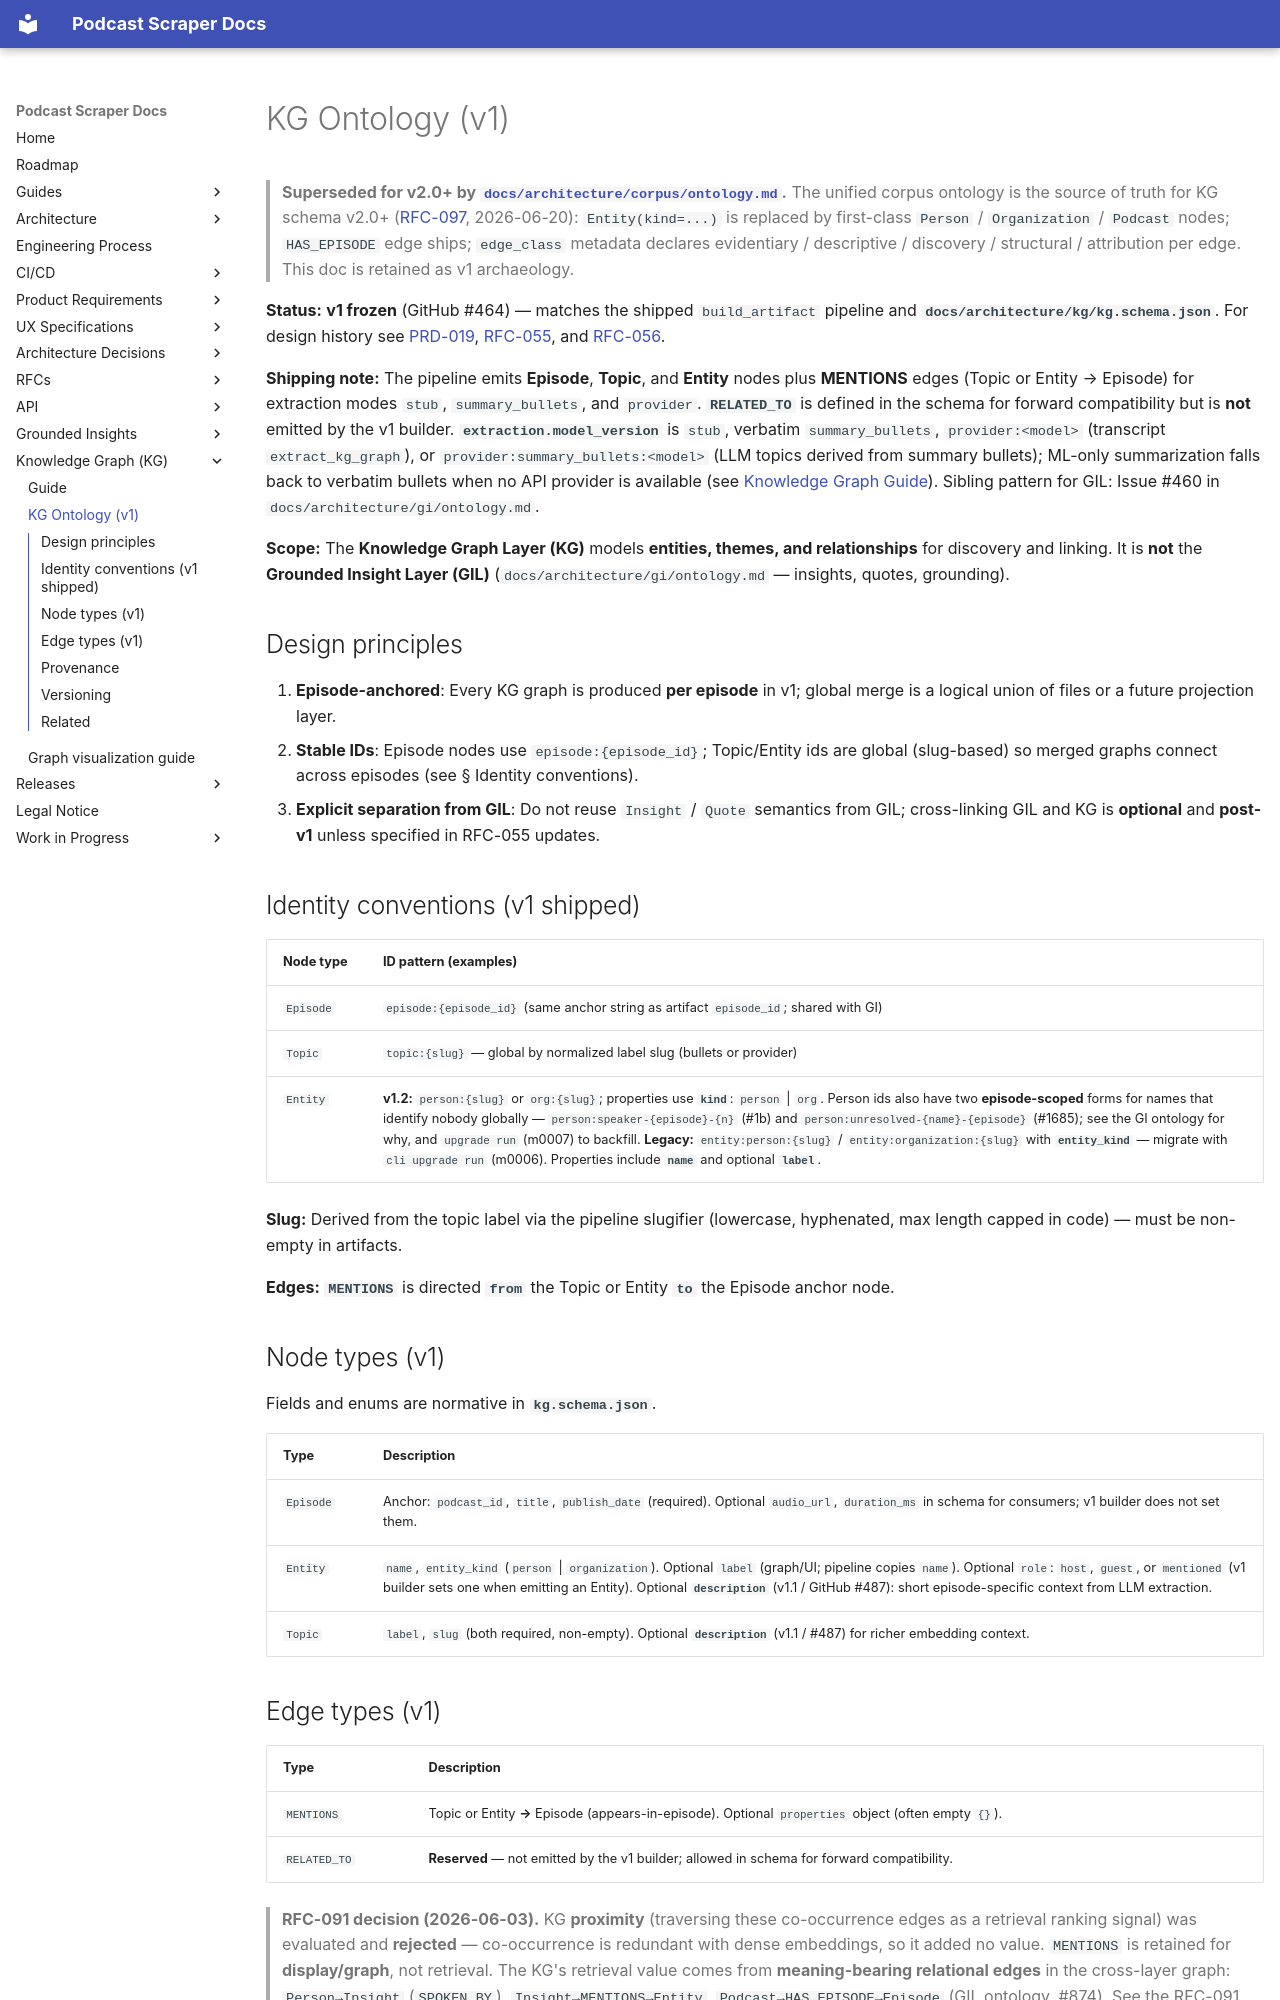

repository: chipi/podcast_scraper · page: architecture/kg/ontology/index.html · generator: mkdocs

# KG Ontology (v1)

> **Superseded for v2.0+ by [`docs/architecture/corpus/ontology.md`](../corpus/ontology.md).**
> The unified corpus ontology is the source of truth for KG schema v2.0+
> ([RFC-097](../../rfc/RFC-097-unified-kg-gi-ontology-v2.md), 2026-06-20):
> `Entity(kind=...)` is replaced by first-class `Person` / `Organization` /
> `Podcast` nodes; `HAS_EPISODE` edge ships; `edge_class` metadata declares
> evidentiary / descriptive / discovery / structural / attribution per edge.
> This doc is retained as v1 archaeology.

**Status:** **v1 frozen** (GitHub #464) — matches the shipped `build_artifact` pipeline and **`docs/architecture/kg/kg.schema.json`**. For design history see [PRD-019](../../prd/PRD-019-knowledge-graph-layer.md), [RFC-055](../../rfc/RFC-055-knowledge-graph-layer-core.md), and [RFC-056](../../rfc/RFC-056-knowledge-graph-layer-use-cases.md).

**Shipping note:** The pipeline emits **Episode**, **Topic**, and **Entity** nodes plus **MENTIONS** edges (Topic or Entity → Episode) for extraction modes `stub`, `summary_bullets`, and `provider`. **`RELATED_TO`** is defined in the schema for forward compatibility but is **not** emitted by the v1 builder. **`extraction.model_version`** is `stub`, verbatim `summary_bullets`, `provider:<model>` (transcript `extract_kg_graph`), or `provider:summary_bullets:<model>` (LLM topics derived from summary bullets); ML-only summarization falls back to verbatim bullets when no API provider is available (see [Knowledge Graph Guide](../../guides/KNOWLEDGE_GRAPH_GUIDE.md)). Sibling pattern for GIL: Issue #460 in `docs/architecture/gi/ontology.md`.

**Scope:** The **Knowledge Graph Layer (KG)** models **entities, themes, and relationships** for discovery and linking. It is **not** the **Grounded Insight Layer (GIL)** (`docs/architecture/gi/ontology.md` — insights, quotes, grounding).

## Design principles

1. **Episode-anchored**: Every KG graph is produced **per episode** in v1; global merge is a logical union of files or a future projection layer.
2. **Stable IDs**: Episode nodes use `episode:{episode_id}`; Topic/Entity ids are global (slug-based) so merged graphs connect across episodes (see § Identity conventions).
3. **Explicit separation from GIL**: Do not reuse `Insight` / `Quote` semantics from GIL; cross-linking GIL and KG is **optional** and **post-v1** unless specified in RFC-055 updates.

## Identity conventions (v1 shipped)

| Node type | ID pattern (examples) |
| --- | --- |
| `Episode` | `episode:{episode_id}` (same anchor string as artifact `episode_id`; shared with GI) |
| `Topic` | `topic:{slug}` — global by normalized label slug (bullets or provider) |
| `Entity` | **v1.2:** `person:{slug}` or `org:{slug}`; properties use **`kind`**: `person` \| `org`. Person ids also have two **episode-scoped** forms for names that identify nobody globally — `person:speaker-{episode}-{n}` (#1b) and `person:unresolved-{name}-{episode}` (#1685); see the GI ontology for why, and `upgrade run` (m0007) to backfill. **Legacy:** `entity:person:{slug}` / `entity:organization:{slug}` with **`entity_kind`** — migrate with `cli upgrade run` (m0006). Properties include **`name`** and optional **`label`**. |

**Slug:** Derived from the topic label via the pipeline slugifier (lowercase, hyphenated, max length capped in code) — must be non-empty in artifacts.

**Edges:** **`MENTIONS`** is directed **`from`** the Topic or Entity **`to`** the Episode anchor node.

## Node types (v1)

Fields and enums are normative in **`kg.schema.json`**.

| Type | Description |
| --- | --- |
| `Episode` | Anchor: `podcast_id`, `title`, `publish_date` (required). Optional `audio_url`, `duration_ms` in schema for consumers; v1 builder does not set them. |
| `Entity` | `name`, `entity_kind` (`person` \| `organization`). Optional `label` (graph/UI; pipeline copies `name`). Optional `role`: `host`, `guest`, or `mentioned` (v1 builder sets one when emitting an Entity). Optional **`description`** (v1.1 / GitHub #487): short episode-specific context from LLM extraction. |
| `Topic` | `label`, `slug` (both required, non-empty). Optional **`description`** (v1.1 / #487) for richer embedding context. |
